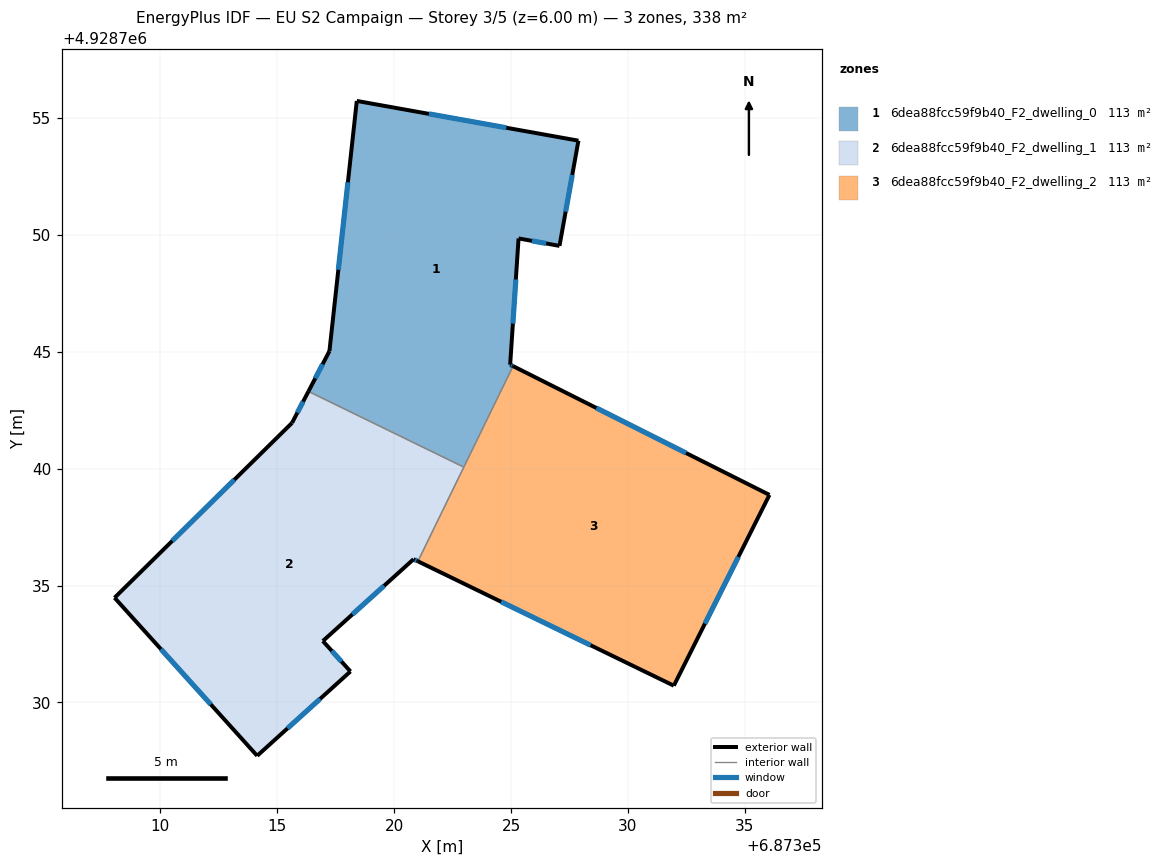
=== STOREY PLAN SPEC (per zone: floor XY polygon, exterior-wall plan segments, windows/doors) ===
zone 1: 6dea88fcc59f9b40_F2_dwelling_0  (112.5 m²)
  floor: (687322.98, 4928740.07) (687325.08, 4928744.39) (687324.96, 4928744.45) (687325.32, 4928749.85) (687327.07, 4928749.53) (687327.88, 4928754.03) (687318.40, 4928755.73) (687317.23, 4928745.03) (687316.33, 4928743.31)
  exterior wall: (687318.40, 4928755.73) – (687327.88, 4928754.03)  [9.6 m]
    window: (687321.48, 4928755.18) – (687324.80, 4928754.58)  [3.5 m²]
  exterior wall: (687327.88, 4928754.03) – (687327.07, 4928749.53)  [4.6 m]
    window: (687327.62, 4928752.57) – (687327.33, 4928750.99)  [1.7 m²]
  exterior wall: (687327.07, 4928749.53) – (687325.32, 4928749.85)  [1.8 m]
    window: (687326.50, 4928749.63) – (687325.89, 4928749.74)  [0.7 m²]
  exterior wall: (687325.32, 4928749.85) – (687324.96, 4928744.45)  [5.4 m]
    window: (687325.20, 4928748.09) – (687325.08, 4928746.21)  [2.0 m²]
  exterior wall: (687324.96, 4928744.45) – (687325.08, 4928744.39)  [0.1 m]
    window: (687325.00, 4928744.43) – (687325.04, 4928744.41)  [0.1 m²]
  exterior wall: (687316.33, 4928743.31) – (687317.23, 4928745.03)  [1.9 m]
    window: (687316.63, 4928743.87) – (687316.94, 4928744.47)  [0.7 m²]
  exterior wall: (687317.23, 4928745.03) – (687318.40, 4928755.73)  [10.8 m]
    window: (687317.61, 4928748.51) – (687318.02, 4928752.25)  [3.9 m²]
  interior walls: 2
zone 2: 6dea88fcc59f9b40_F2_dwelling_1  (112.5 m²)
  floor: (687318.13, 4928731.33) (687316.95, 4928732.63) (687320.83, 4928736.13) (687321.02, 4928736.04) (687322.98, 4928740.07) (687316.33, 4928743.31) (687315.63, 4928741.96) (687308.04, 4928734.48) (687314.14, 4928727.72)
  exterior wall: (687314.14, 4928727.72) – (687308.04, 4928734.48)  [9.1 m]
    window: (687312.16, 4928729.92) – (687310.02, 4928732.28)  [3.3 m²]
  exterior wall: (687308.04, 4928734.48) – (687315.63, 4928741.96)  [10.7 m]
    window: (687310.51, 4928736.91) – (687313.16, 4928739.53)  [3.9 m²]
  exterior wall: (687315.63, 4928741.96) – (687316.33, 4928743.31)  [1.5 m]
    window: (687315.86, 4928742.40) – (687316.10, 4928742.87)  [0.6 m²]
  exterior wall: (687321.02, 4928736.04) – (687320.83, 4928736.13)  [0.2 m]
    window: (687320.95, 4928736.07) – (687320.89, 4928736.10)  [0.1 m²]
  exterior wall: (687320.83, 4928736.13) – (687316.95, 4928732.63)  [5.2 m]
    window: (687319.57, 4928734.99) – (687318.21, 4928733.77)  [1.9 m²]
  exterior wall: (687316.95, 4928732.63) – (687318.13, 4928731.33)  [1.8 m]
    window: (687317.33, 4928732.21) – (687317.75, 4928731.75)  [0.6 m²]
  exterior wall: (687318.13, 4928731.33) – (687314.14, 4928727.72)  [5.4 m]
    window: (687316.83, 4928730.16) – (687315.44, 4928728.89)  [2.0 m²]
  interior walls: 2
zone 3: 6dea88fcc59f9b40_F2_dwelling_2  (112.5 m²)
  floor: (687331.96, 4928730.72) (687336.05, 4928738.88) (687325.08, 4928744.39) (687321.02, 4928736.04)
  exterior wall: (687325.08, 4928744.39) – (687336.05, 4928738.88)  [12.3 m]
    window: (687328.65, 4928742.60) – (687332.48, 4928740.67)  [4.5 m²]
  exterior wall: (687336.05, 4928738.88) – (687331.96, 4928730.72)  [9.1 m]
    window: (687334.72, 4928736.23) – (687333.29, 4928733.37)  [3.3 m²]
  exterior wall: (687331.96, 4928730.72) – (687321.02, 4928736.04)  [12.2 m]
    window: (687328.40, 4928732.45) – (687324.57, 4928734.31)  [4.5 m²]
  interior walls: 2

=== DERIVED (storey summary) ===
Building: EU S2 Campaign
Storey: 3 of 5  (floor level z = 6.00 m)
Storey gross floor area: 337.5 m²
Zones on this storey: 3
  - 6dea88fcc59f9b40_F2_dwelling_0: floor 112.5 m²; exterior wall 34.2 m (102.7 m²); 7 window(s) 12.6 m²; WWR 12.2%
  - 6dea88fcc59f9b40_F2_dwelling_1: floor 112.5 m²; exterior wall 33.8 m (101.5 m²); 7 window(s) 12.4 m²; WWR 12.2%
  - 6dea88fcc59f9b40_F2_dwelling_2: floor 112.5 m²; exterior wall 33.6 m (100.7 m²); 3 window(s) 12.3 m²; WWR 12.2%
Zone adjacency (shared interzone walls):
  - 6dea88fcc59f9b40_F2_dwelling_0 ↔ 6dea88fcc59f9b40_F2_dwelling_1
  - 6dea88fcc59f9b40_F2_dwelling_0 ↔ 6dea88fcc59f9b40_F2_dwelling_2
  - 6dea88fcc59f9b40_F2_dwelling_1 ↔ 6dea88fcc59f9b40_F2_dwelling_2